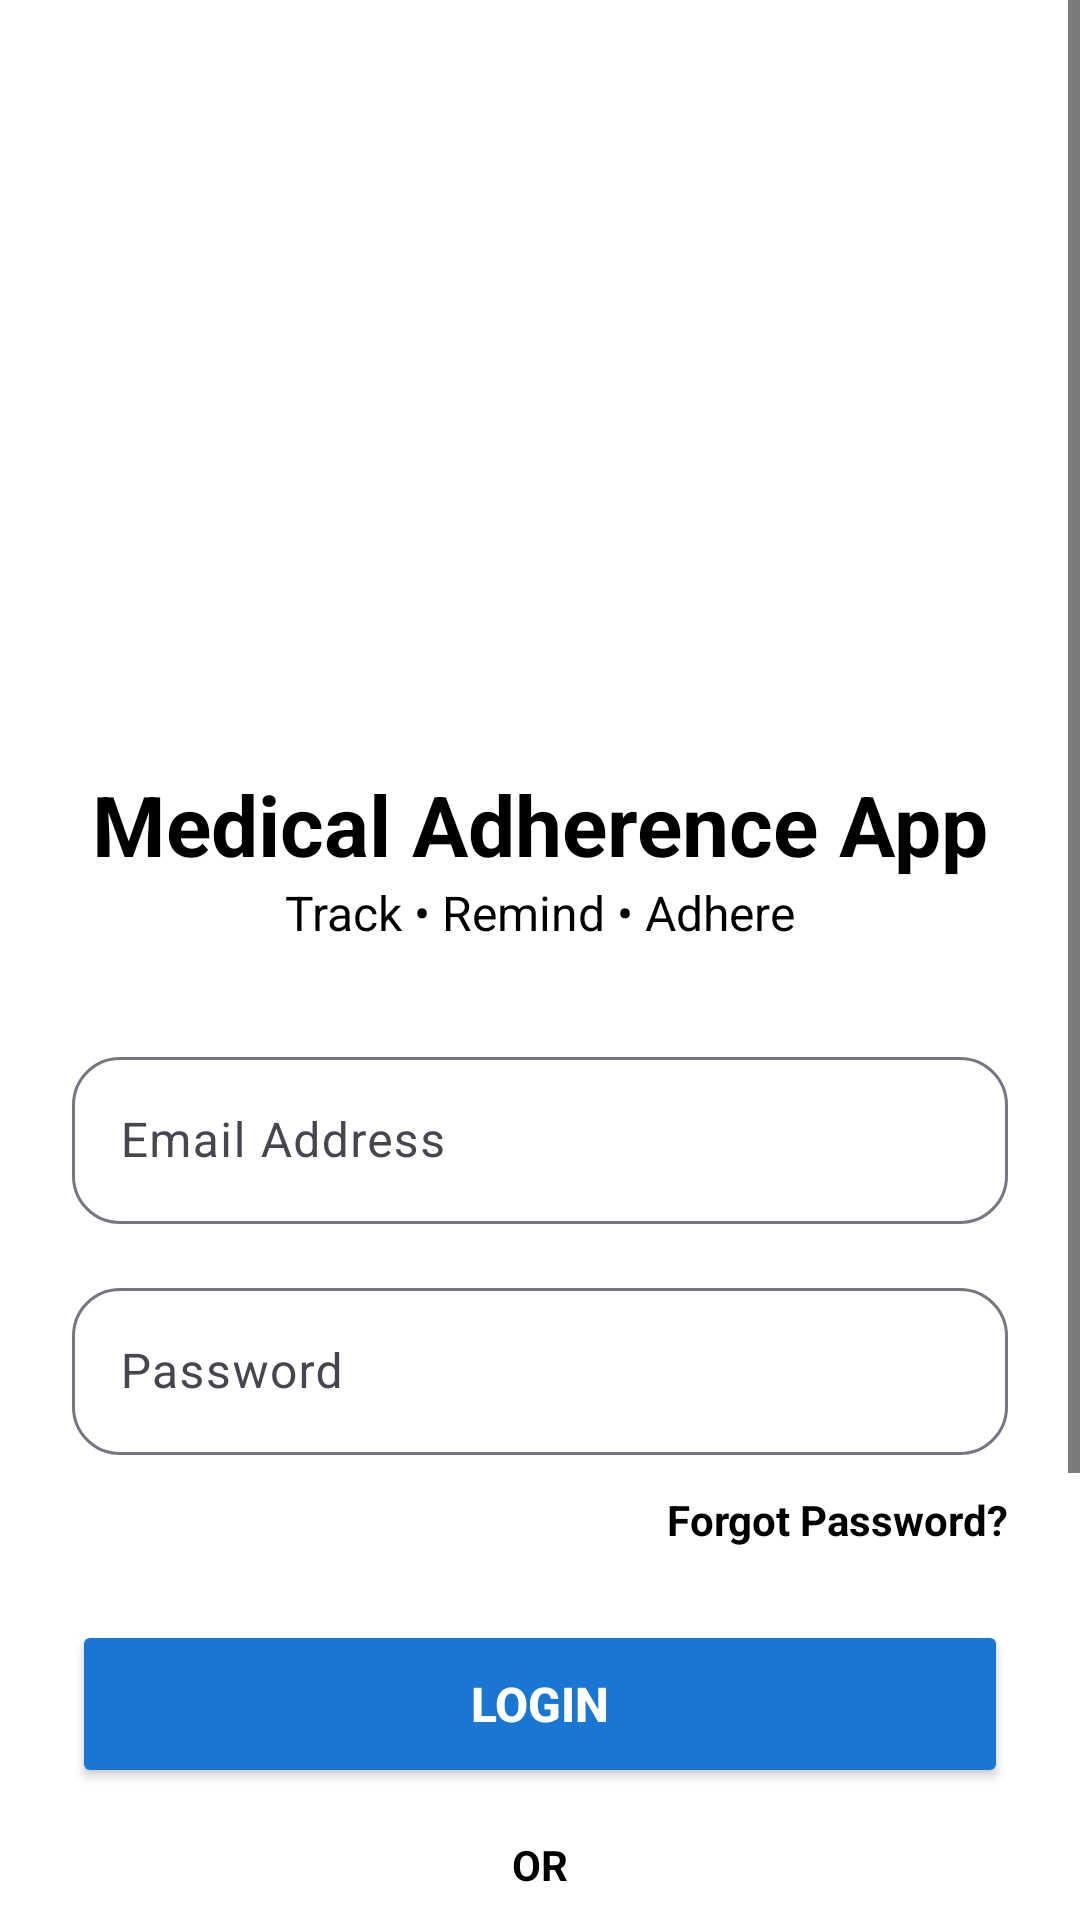

Layout XML and referenced resources for this Android screen:
<!-- AndroidManifest.xml: application theme Theme.MedicalAdherenceApp -->
<!-- res/layout/activity_login.xml -->
<?xml version="1.0" encoding="utf-8"?>
<ScrollView xmlns:android="http://schemas.android.com/apk/res/android"
    xmlns:app="http://schemas.android.com/apk/res-auto"
    android:layout_width="match_parent"
    android:layout_height="match_parent"
    android:background="#FFFFFF">

    <LinearLayout
        android:layout_width="match_parent"
        android:layout_height="wrap_content"
        android:orientation="vertical"
        android:padding="24dp">

        <ImageView
            android:id="@+id/imgLogo"
            android:layout_width="180dp"
            android:layout_height="180dp"
            android:layout_gravity="center"
            android:layout_marginTop="40dp"
            android:src="@drawable/app_logo"
            android:contentDescription="Medical Adherence App Logo" />

        <TextView
            android:layout_width="wrap_content"
            android:layout_height="wrap_content"
            android:layout_gravity="center"
            android:layout_marginTop="12dp"
            android:text="Medical Adherence App"
            android:textColor="#000000"
            android:textSize="28sp"
            android:textStyle="bold" />

        <TextView
            android:layout_width="wrap_content"
            android:layout_height="wrap_content"
            android:layout_gravity="center"
            android:layout_marginBottom="32dp"
            android:text="Track • Remind • Adhere"
            android:textColor="#000000"
            android:textSize="16sp" />

        <com.google.android.material.textfield.TextInputLayout
            android:layout_width="match_parent"
            android:layout_height="wrap_content"
            app:boxCornerRadiusBottomEnd="16dp"
            app:boxCornerRadiusBottomStart="16dp"
            app:boxCornerRadiusTopEnd="16dp"
            app:boxCornerRadiusTopStart="16dp">

            <com.google.android.material.textfield.TextInputEditText
                android:id="@+id/etEmail"
                android:layout_width="match_parent"
                android:layout_height="wrap_content"
                android:hint="Email Address"
                android:inputType="textEmailAddress" />

        </com.google.android.material.textfield.TextInputLayout>

        <com.google.android.material.textfield.TextInputLayout
            android:layout_width="match_parent"
            android:layout_height="wrap_content"
            android:layout_marginTop="16dp"
            app:boxCornerRadiusBottomEnd="16dp"
            app:boxCornerRadiusBottomStart="16dp"
            app:boxCornerRadiusTopEnd="16dp"
            app:boxCornerRadiusTopStart="16dp">

            <com.google.android.material.textfield.TextInputEditText
                android:id="@+id/etPassword"
                android:layout_width="match_parent"
                android:layout_height="wrap_content"
                android:hint="Password"
                android:inputType="textPassword" />

        </com.google.android.material.textfield.TextInputLayout>

        <TextView
            android:id="@+id/txtForgotPassword"
            android:layout_width="wrap_content"
            android:layout_height="wrap_content"
            android:layout_gravity="end"
            android:layout_marginTop="12dp"
            android:text="Forgot Password?"
            android:textColor="#000000"
            android:textStyle="bold" />

        <Button
            android:id="@+id/btnLogin"
            android:layout_width="match_parent"
            android:layout_height="56dp"
            android:layout_marginTop="24dp"
            android:backgroundTint="#1976D2"
            android:text="LOGIN"
            android:textColor="#FFFFFF"
            android:textSize="16sp"
            android:textStyle="bold" />

        <TextView
            android:layout_width="wrap_content"
            android:layout_height="wrap_content"
            android:layout_gravity="center"
            android:layout_marginTop="16dp"
            android:text="OR"
            android:textColor="#000000"
            android:textStyle="bold" />

        <Button
            android:id="@+id/btnGoogleSignIn"
            android:layout_width="match_parent"
            android:layout_height="56dp"
            android:layout_marginTop="12dp"
            android:backgroundTint="#FFFFFF"
            android:text="CONTINUE WITH GOOGLE"
            android:textColor="#000000"
            android:textSize="15sp"
            android:textStyle="bold" />

        <Button
            android:id="@+id/btnRegister"
            android:layout_width="match_parent"
            android:layout_height="56dp"
            android:layout_marginTop="12dp"
            android:backgroundTint="#42A5F5"
            android:text="CREATE ACCOUNT"
            android:textColor="#FFFFFF"
            android:textSize="16sp"
            android:textStyle="bold" />

        <TextView
            android:layout_width="wrap_content"
            android:layout_height="wrap_content"
            android:layout_gravity="center"
            android:layout_marginTop="24dp"
            android:text="Your health, simplified."
            android:textColor="#000000"
            android:textStyle="italic" />

    </LinearLayout>

</ScrollView>
<!-- resources referenced by this layout -->
<resources>
  <style name="Theme.MedicalAdherenceApp" parent="Base.Theme.MedicalAdherenceApp" />
  <style name="Base.Theme.MedicalAdherenceApp" parent="Theme.Material3.Light.NoActionBar">
          <item name="colorPrimary">@color/primary</item>
          <item name="colorPrimaryContainer">@color/accent</item>
          <item name="colorSecondary">@color/accent</item>
          <item name="colorSecondaryContainer">@color/accent</item>
          <item name="colorOnBackground">@android:color/black</item>
          <item name="colorOnSurface">@android:color/black</item>
          <item name="android:textColorPrimary">@android:color/black</item>
          <item name="android:textColorSecondary">@android:color/black</item>
          <item name="android:statusBarColor">@android:color/white</item>
          <item name="android:windowLightStatusBar">true</item>
          <item name="android:windowBackground">@android:color/white</item>
          <item name="android:navigationBarColor">@android:color/white</item>
      </style>
  <color name="primary">#1976D2</color>
  <color name="accent">#42A5F5</color>
</resources>
